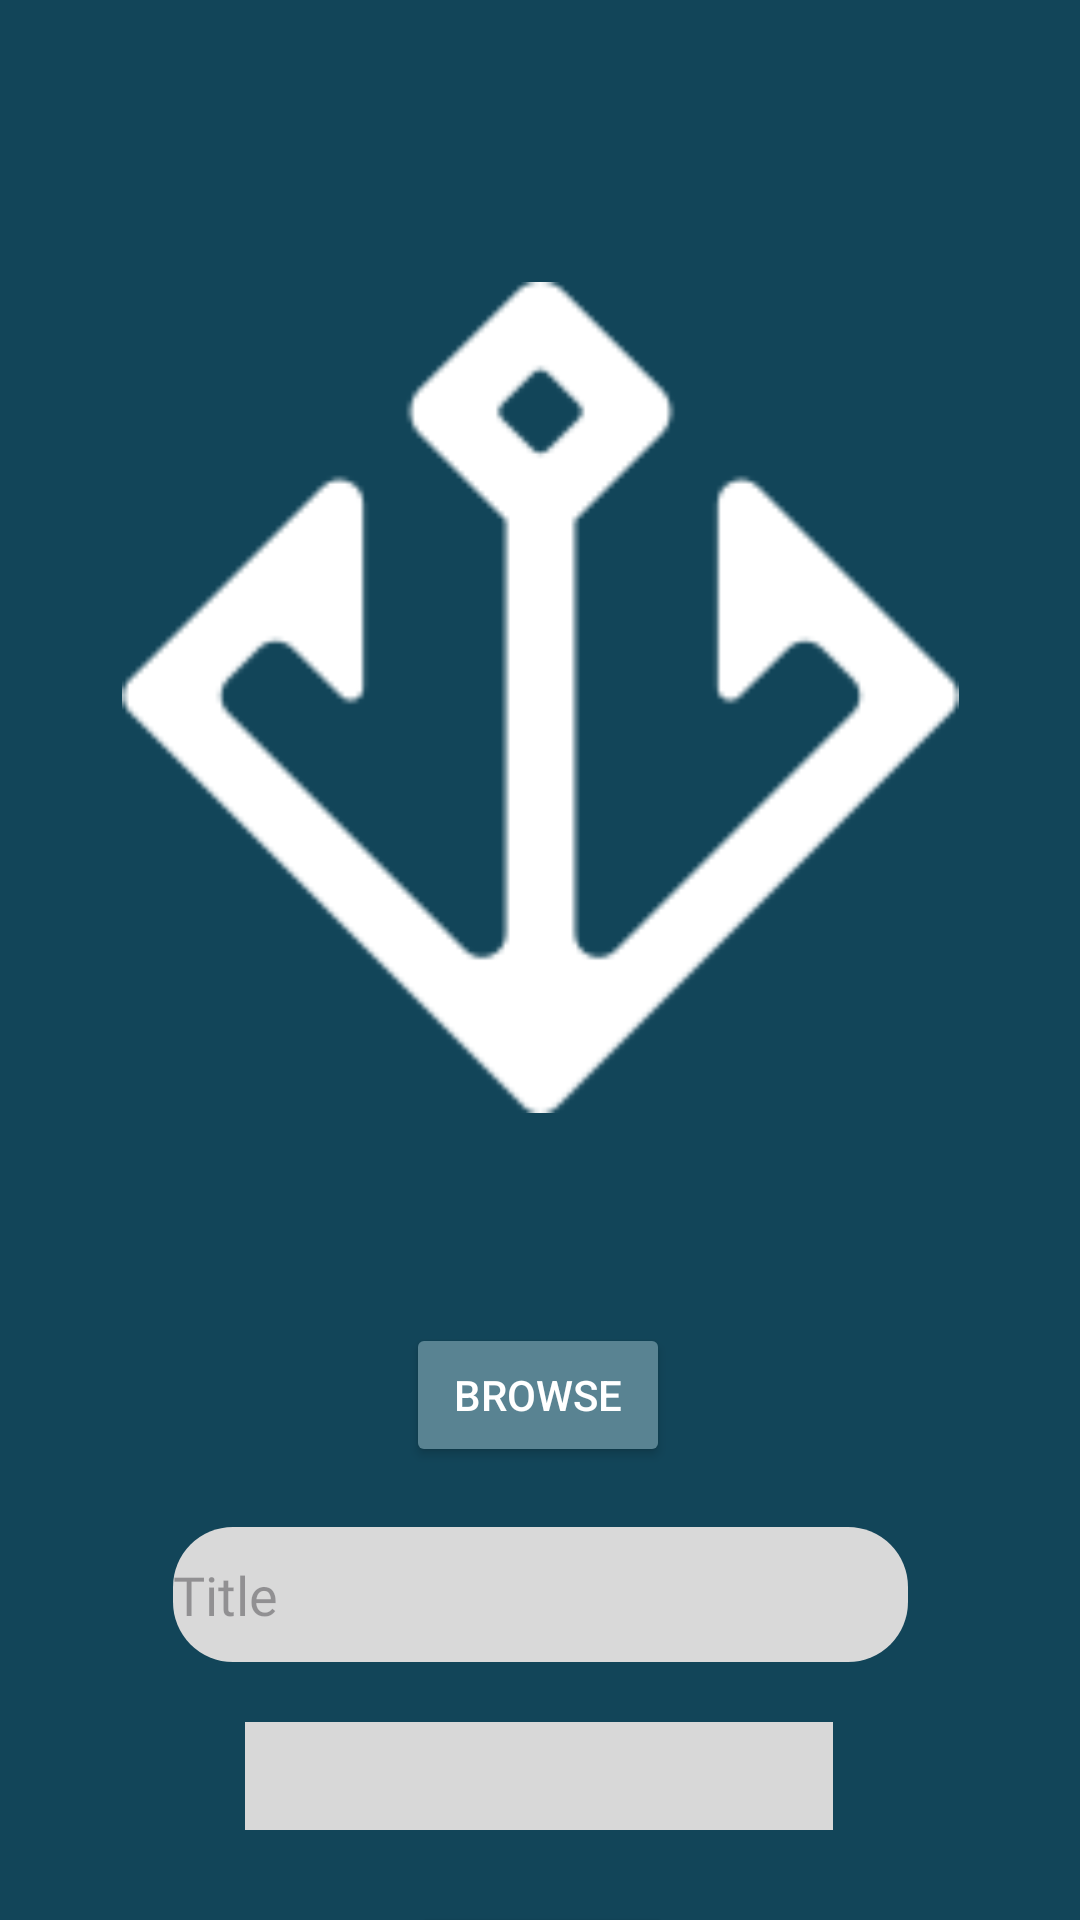

The Android layout XML behind this screen, and the referenced resources:
<!-- AndroidManifest.xml: application theme Theme.FinalProjectCS481 -->
<!-- res/layout/fragment_post.xml -->
<?xml version="1.0" encoding="utf-8"?>
<FrameLayout xmlns:android="http://schemas.android.com/apk/res/android"
    xmlns:app="http://schemas.android.com/apk/res-auto"
    xmlns:tools="http://schemas.android.com/tools"
    android:layout_width="match_parent"
    android:layout_height="match_parent"
    tools:context=".home.homefragments.PostFragment">

    <androidx.constraintlayout.widget.ConstraintLayout
        android:layout_width="match_parent"
        android:layout_height="match_parent"
        android:background="#124559">

        <EditText
            android:id="@+id/textInputTitle"
            android:layout_width="245dp"
            android:layout_height="45dp"
            android:layout_marginTop="20dp"
            android:background="@drawable/edit_round"
            android:ems="10"
            android:fontFamily="@font/arimoitalic"
            android:hint="Title"
            android:inputType="text"
            android:password="false"
            app:layout_constraintEnd_toEndOf="parent"
            app:layout_constraintStart_toStartOf="parent"
            app:layout_constraintTop_toBottomOf="@+id/buttonBrowse"
            tools:ignore="MissingConstraints" />

        <ImageView
            android:id="@+id/imageViewUpload"
            android:layout_width="279dp"
            android:layout_height="361dp"
            android:layout_marginTop="52dp"
            app:layout_constraintEnd_toEndOf="parent"
            app:layout_constraintStart_toStartOf="parent"
            app:layout_constraintTop_toTopOf="parent"
            app:srcCompat="@drawable/white"
            tools:src="@tools:sample/avatars" />

        <Button
            android:id="@+id/buttonBrowse"
            android:layout_width="wrap_content"
            android:layout_height="wrap_content"
            android:layout_marginTop="28dp"
            android:backgroundTint="#598392"
            android:text="Browse"
            app:layout_constraintEnd_toEndOf="parent"
            app:layout_constraintHorizontal_bias="0.498"
            app:layout_constraintStart_toStartOf="parent"
            app:layout_constraintTop_toBottomOf="@+id/imageViewUpload" />

        <Button
            android:id="@+id/buttonUpload"
            android:layout_width="wrap_content"
            android:layout_height="wrap_content"
            android:layout_marginTop="80dp"
            android:backgroundTint="#598392"
            android:text="Upload"
            app:layout_constraintEnd_toEndOf="parent"
            app:layout_constraintHorizontal_bias="0.503"
            app:layout_constraintStart_toStartOf="parent"
            app:layout_constraintTop_toBottomOf="@+id/textInputTitle" />

        <Spinner
            android:id="@+id/spinnerDropdown"
            android:layout_width="196dp"
            android:layout_height="36dp"
            android:layout_marginTop="20dp"
            android:background="#D8D8D8"
            app:layout_constraintEnd_toEndOf="parent"
            app:layout_constraintHorizontal_bias="0.497"
            app:layout_constraintStart_toStartOf="parent"
            app:layout_constraintTop_toBottomOf="@+id/textInputTitle" />

    </androidx.constraintlayout.widget.ConstraintLayout>
</FrameLayout>
<!-- resources referenced by this layout -->
<resources>
  <!-- drawable edit_round (drawable) -->
  <?xml version="1.0" encoding="utf-8"?>
  <shape xmlns:android="http://schemas.android.com/apk/res/android"
      android:shape="rectangle">
  
      <solid android:color="#D9D9D9"></solid>
      <corners android:radius="20dp"></corners>
  
  </shape>
  <!-- drawable white: png bitmap (drawable, 2277 bytes) -->
  <style name="Theme.FinalProjectCS481" parent="Base.Theme.FinalProjectCS481" />
  <style name="Base.Theme.FinalProjectCS481" parent="Theme.Material3.DayNight.NoActionBar">
          
          <item name="colorPrimary">#122259</item>
          <item name="colorPrimaryDark">#122259</item>
          <item name="colorAccent">@color/design_default_color_background</item>
          <item name="android:textColor">#FFFF</item>
      </style>
</resources>
